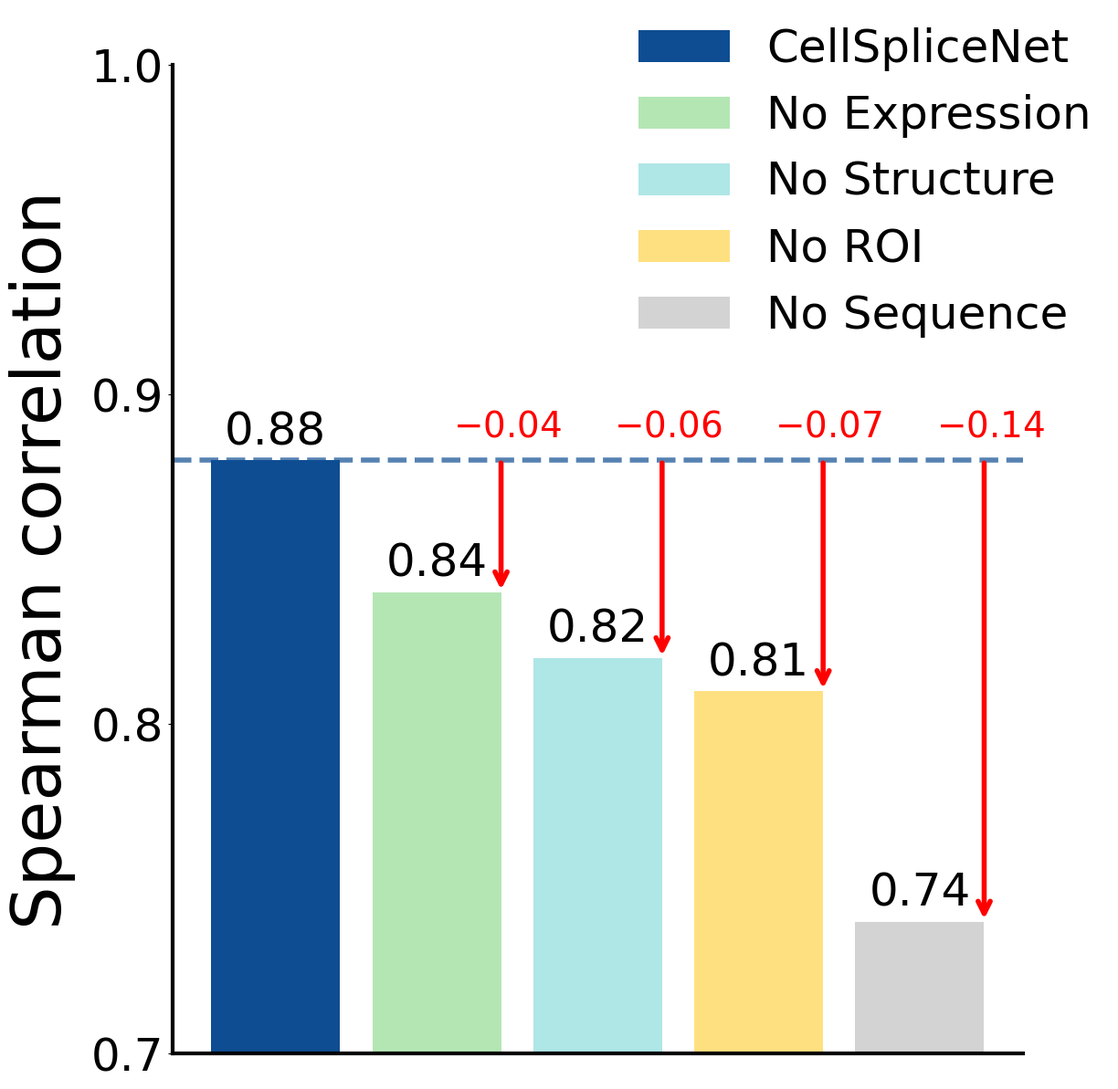

Generate this figure with matplotlib:
import os
import numpy as np
from matplotlib import pyplot as plt
from matplotlib import gridspec as gridspec


data_ablation = {
    "methods": [
        r"CellSpliceNet",
        r"No Expression",
        r"No Structure",
        r"No ROI",
        r"No Sequence",
    ],
    "colors": ["#0F4D92", "#B4E6B4", "#AFE6E6", "#FFE080", "#D3D3D3"],
    "result": np.array([0.88, 0.84, 0.82, 0.81, 0.74]),
}

if __name__ == "__main__":
    plt.rcParams["font.family"] = "helvetica"
    plt.rcParams["font.size"] = 24
    plt.rcParams["axes.spines.right"] = False
    plt.rcParams["axes.spines.top"] = False
    plt.rcParams["axes.linewidth"] = 3

    fig = plt.figure(figsize=(13, 13))

    ax = fig.add_subplot(1, 1, 1)
    num_methods = len(data_ablation["methods"])
    bars = ax.bar(
        np.arange(num_methods),
        data_ablation["result"],
        color=data_ablation["colors"],
        label=data_ablation["methods"],
    )

    for i, (bar, value) in enumerate(zip(bars, data_ablation["result"])):
        ax.text(
            bar.get_x() + bar.get_width() / 2,
            bar.get_height() + 0.002,
            f"{value:.2f}",
            ha="center",
            va="bottom",
            fontsize=36,
        )

    # Add horizontal reference line at the first bar
    baseline = data_ablation["result"][0]  # 0.88
    ax.axhline(y=baseline, color=data_ablation["colors"][0], linestyle="--", linewidth=4, alpha=0.7)

    # Add arrows and reduction values for bars 2-5 (skip the first bar)
    for i in range(1, num_methods):
        bar = bars[i]
        current_value = data_ablation["result"][i]
        reduction = baseline - current_value

        # Position for the arrow (right side of the bar)
        x_pos = bar.get_x() + bar.get_width()

        # Draw arrow from baseline down to bar top (top to bottom)
        ax.annotate(
            "", xy=(x_pos, current_value), xytext=(x_pos, baseline), arrowprops=dict(arrowstyle="->", color="red", lw=4)
        )

        # Add reduction text near the top (at baseline level)
        ax.text(
            x_pos - 0.3, baseline + 0.005, r"$-$" + f"{reduction:.2f}", ha="left", va="bottom", fontsize=28, color="red"
        )

    ax.set_ylabel("Spearman correlation", fontsize=54, labelpad=12)
    ax.set_ylim([0.7, 1.0])
    ax.set_yticks([0.7, 0.8, 0.9, 1.0])
    ax.set_yticklabels([0.7, 0.8, 0.9, 1.0], fontsize=36)
    ax.set_xticks([])

    ax.legend(bbox_to_anchor=(0.50, 1.08), loc="upper left", fontsize=36, frameon=False)

    fig.tight_layout(pad=2)

    os.makedirs("./figures/", exist_ok=True)
    fig.savefig("./figures/ablation.png", dpi=300)
    plt.close(fig)
